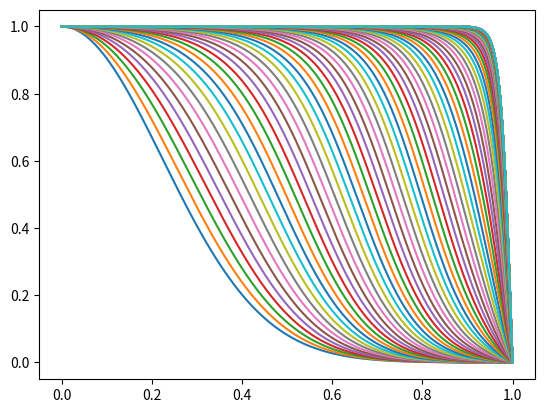
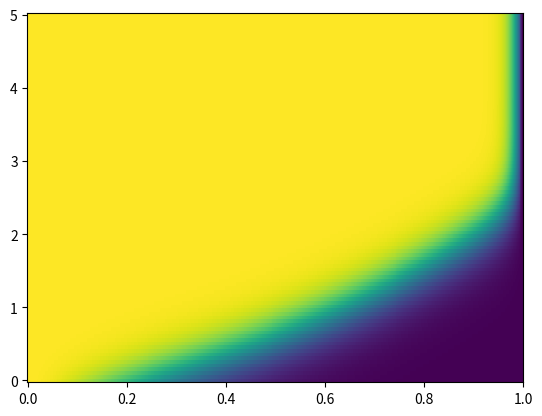

The script that saved these images, in order:
#!/usr/bin/env python
# -*- coding: utf-8 -*-


'''
Este script resuelve un problema simple de diffusion en 1D.
La ecuación a resover es:
    dT/dt = d2T/dx2; T(0,x) = sin(pi * x); T(t, 0) = T(t, 1) = 0
'''

from __future__ import division
import numpy as np
import matplotlib.pyplot as plt

def inicializa_nu(nu, N_steps, h):
    '''
    Rellena T con las condiciones iniciales del problema.
    Se asegura que las condiciones en los bordes sean cero.
    '''
    for i in range(N_steps):
        x = i * h
        nu[i] = np.exp(-10 * x**2)
    nu[0] = 1
    nu[-1] = 0

def calcula_b( b, N_steps, r):
    for j in range(1, N_steps - 1):
        b[j] = r * nu[j+1] + 2 * ( 1 - r ) * nu[j] + r * nu[ j-1 ] #+ mu * dt * (nu[j]-nu[j]**2)


def calcula_alpha_y_beta(alpha, beta, b, r, N_Steps):
    Aplus = - 1 * r
    Azero = ( 2 + 2 * r)
    Aminus = - 1 * r
    alpha[0] = 0
    beta[0] = 1
    for i in range(1, N_steps):
        alpha[i] = -Aplus / (Azero + Aminus * alpha[i-1])
        beta[i] = (b[i] - Aminus*beta[i-1]) / ( Aminus * alpha[i-1] + Azero)


def avanza_paso_temporal(nu,nu_next, alpha, beta, N_steps):
    nu_next[0] = 1
    nu_next[-1] = 0
    for i in range(N_steps - 2, 0, -1):
        nu_next[i] = alpha[i] * nu_next[i+1] + beta[i]+ mu * dt * ( nu[i] - nu[i]**2)



# setup
gamma=0.001
mu=1.5
N_steps = 500
N_pasos_temporales = 100
h = 1. / ( N_steps - 1 )
dt = 5./ ( N_pasos_temporales - 1 )
r = ( gamma * dt ) / ( h**2 )


nu = np.zeros(N_steps)
nu_next = np.zeros(N_steps)

b = np.zeros(N_steps)
alpha = np.zeros(N_steps)
beta = np.zeros(N_steps)

inicializa_nu(nu, N_steps, h)

nu_solucion = np.zeros((N_pasos_temporales, N_steps))
nu_solucion[0, :] = nu.copy()

for i in range(1, N_pasos_temporales):
    calcula_b(b, N_steps, r)
    calcula_alpha_y_beta(alpha, beta, b, r, N_steps)
    avanza_paso_temporal(nu, nu_next, alpha, beta, N_steps)
    nu = nu_next.copy()
    nu_solucion[i, :] = nu.copy()

# plots

x = np.linspace(0, 1, N_steps)

fig = plt.figure(1)
fig.clf()
ax = fig.add_subplot(111)


for i in range(0, N_pasos_temporales):
    ax.plot(x, nu_solucion[i, :])
#sax.set_ylim(0, 1)
plt.show()
plt.draw()


# ejemplo 2
# usar el plano x, t y plotear T en la 3a dimension
fig2 = plt.figure(2)
fig2.clf()
ax2 = fig2.add_subplot(111)
y = np.arange(0, N_pasos_temporales) * dt
X, Y = np.meshgrid(x, y)
ax2.pcolormesh(X, Y, nu_solucion)

plt.show()
plt.draw()
